Run: headless pygame with SDL's dummy video driver; simulated clock (each Clock.tick advances the game by its frame time, no real sleeping); random seed 0; keys injected as events and as key.get_pressed() state; no mouse input.
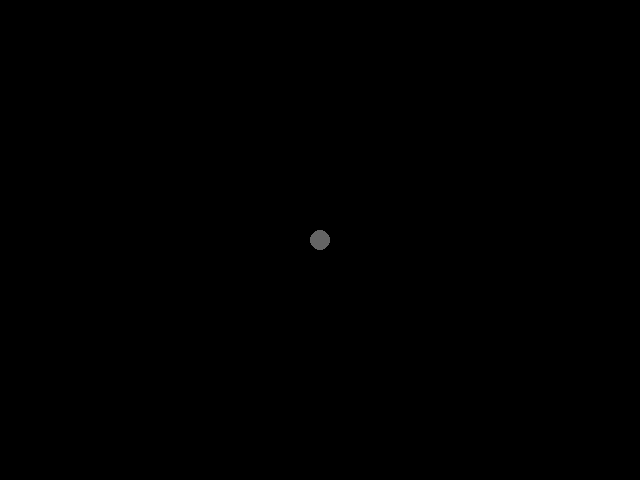
Frame 1 of 4 · flips 1–60 · no input
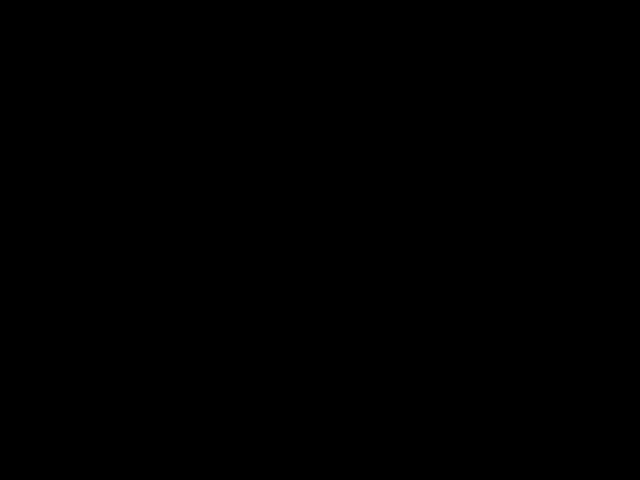
Frame 2 of 4 · flips 61–180 · tapped SPACE, RETURN · held RIGHT (→), D
Frame 3 of 4 · flips 181–300 · held DOWN (↓), S · screen unchanged from frame 2, image omitted
Frame 4 of 4 · flips 301–420 · held LEFT (←), A, UP (↑), W · screen same as frame 1, image omitted

The pygame program that drew these frames:

import pygame

# COLORI
colore_sfondo = (0, 0, 0)
colore_cerchio = (100, 100, 100)

# DIMENSIONI
larghezza = 640
altezza = 480
dimensioni = (larghezza, altezza)
raggio_cerchio = 10

# POSIZIONI E VELOCITA'
vel = 5
pos = [larghezza//2, altezza//2]

# SCHERMO
schermo = pygame.display.set_mode(dimensioni)

# TEMPO
tempo = pygame.time.Clock()

# INPUT
def process_input_1(e):
    if e.type == pygame.KEYDOWN:
        if e.key == pygame.K_LEFT:
            pos[0] -= vel
        if e.key == pygame.K_RIGHT:
            pos[0] += vel
        if e.key == pygame.K_DOWN:
            pos[1] += vel
        if e.key == pygame.K_UP:
            pos[1] -= vel

def process_input_2():
    pressed = pygame.key.get_pressed()
    if pressed[pygame.K_LEFT]:
        pos[0] -= vel
    if pressed[pygame.K_RIGHT]:
        pos[0] += vel
    if pressed[pygame.K_DOWN]:
        pos[1] += vel
    if pressed[pygame.K_UP]:
        pos[1] -= vel


# MAIN LOOP
running = True
while running:

    tempo.tick(50)

    for e in pygame.event.get():
        if e.type == pygame.QUIT:
            running = False

    process_input_2()

    schermo.fill(colore_sfondo)
    pygame.draw.circle(schermo, colore_cerchio, pos, raggio_cerchio)
    pygame.display.flip()
